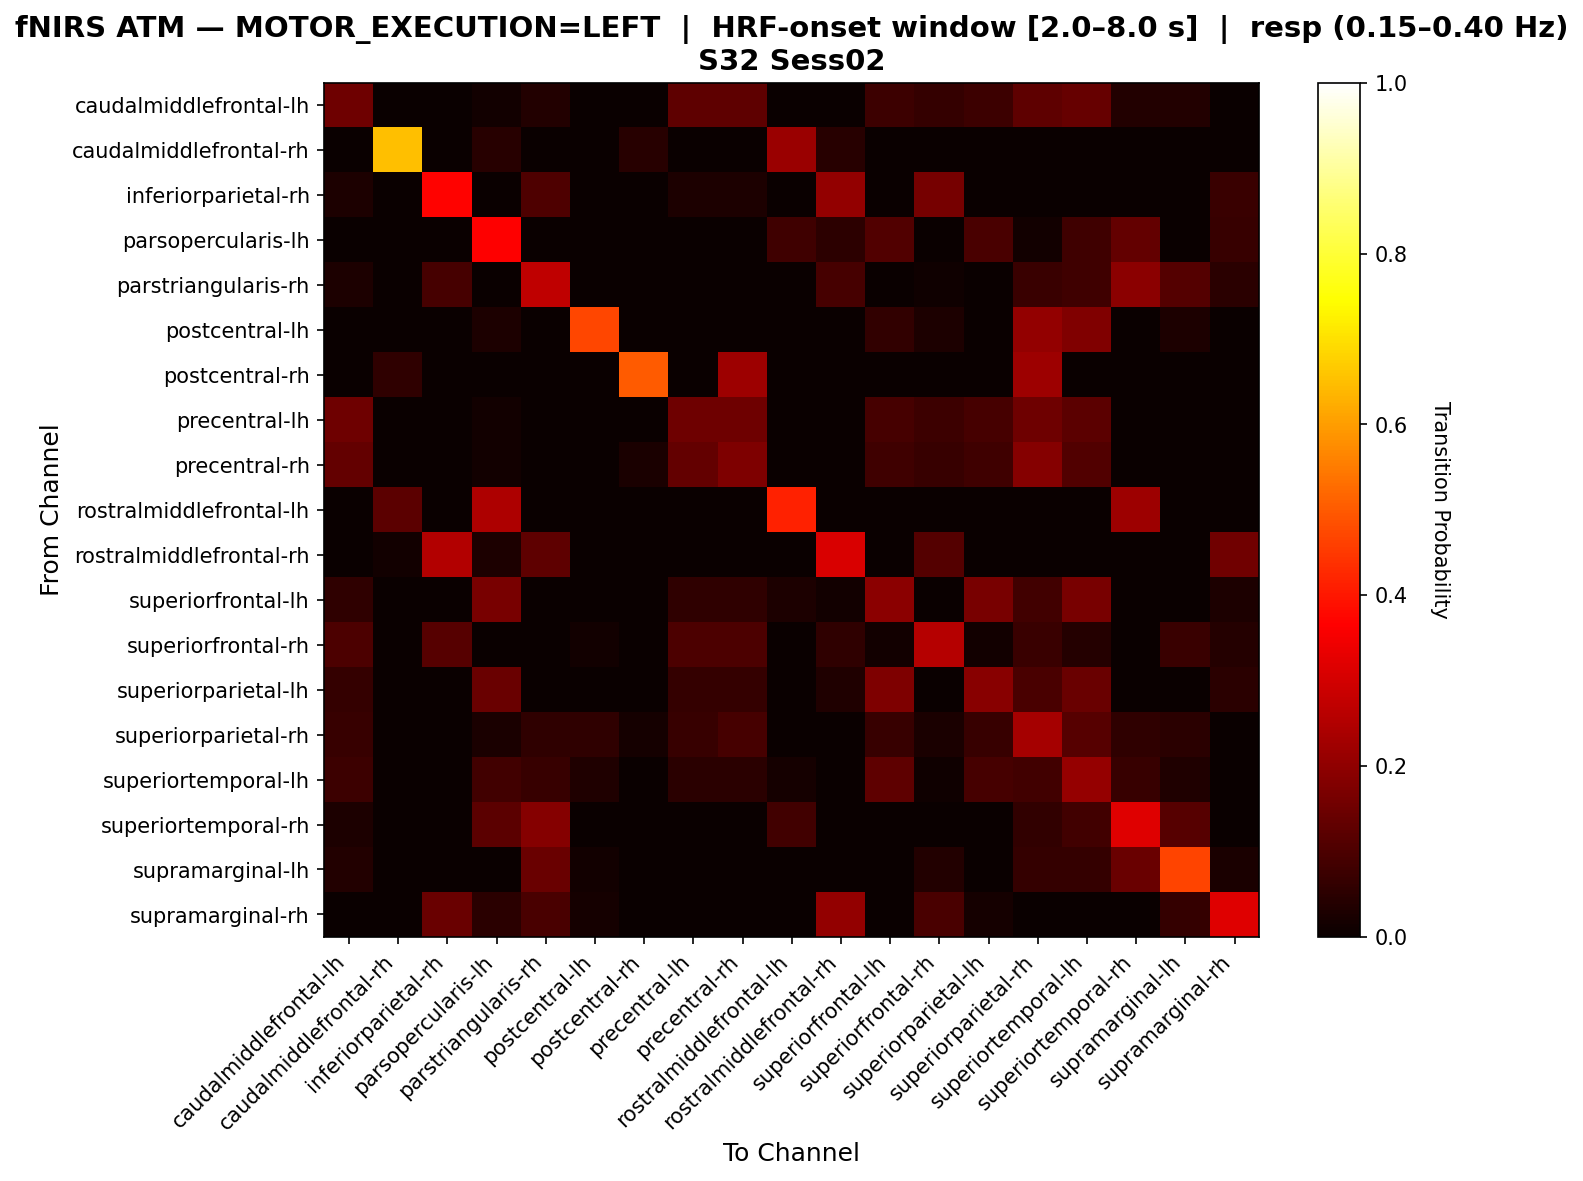

Data behind this chart, as committed beside it:
, caudalmiddlefrontal-lh, caudalmiddlefrontal-rh, inferiorparietal-rh, parsopercularis-lh, parstriangularis-rh, postcentral-lh, postcentral-rh, precentral-lh, precentral-rh, rostralmiddlefrontal-lh, rostralmiddlefrontal-rh, superiorfrontal-lh, superiorfrontal-rh, superiorparietal-lh, superiorparietal-rh, superiortemporal-lh, superiortemporal-rh, supramarginal-lh, supramarginal-rh
caudalmiddlefrontal-lh, 0.15, 0.0, 0.0, 0.0125, 0.0375, 0.0, 0.0, 0.125, 0.125, 0.0, 0.0, 0.075, 0.0625, 0.075, 0.125, 0.1375, 0.0375, 0.0375, 0.0
caudalmiddlefrontal-rh, 0.0, 0.6522, 0.0, 0.04348, 0.0, 0.0, 0.04348, 0.0, 0.0, 0.2174, 0.04348, 0.0, 0.0, 0.0, 0.0, 0.0, 0.0, 0.0, 0.0
inferiorparietal-rh, 0.02941, 0.0, 0.3676, 0.0, 0.1029, 0.0, 0.0, 0.02941, 0.02941, 0.0, 0.2059, 0.0, 0.1618, 0.0, 0.0, 0.0, 0.0, 0.0, 0.07353
parsopercularis-lh, 0.0, 0.0, 0.0, 0.3649, 0.0, 0.0, 0.0, 0.0, 0.0, 0.08108, 0.05405, 0.1081, 0.0, 0.09459, 0.01351, 0.08108, 0.1351, 0.0, 0.06757
parstriangularis-rh, 0.0303, 0.0, 0.09091, 0.0, 0.2727, 0.0, 0.0, 0.0, 0.0, 0.0, 0.09091, 0.0, 0.0101, 0.0, 0.07071, 0.08081, 0.1919, 0.1111, 0.05051
postcentral-lh, 0.0, 0.0, 0.0, 0.02941, 0.0, 0.4706, 0.0, 0.0, 0.0, 0.0, 0.0, 0.05882, 0.02941, 0.0, 0.2059, 0.1765, 0.0, 0.02941, 0.0
postcentral-rh, 0.0, 0.05556, 0.0, 0.0, 0.0, 0.0, 0.5, 0.0, 0.2222, 0.0, 0.0, 0.0, 0.0, 0.0, 0.2222, 0.0, 0.0, 0.0, 0.0
precentral-lh, 0.1515, 0.0, 0.0, 0.01515, 0.0, 0.0, 0.0, 0.1515, 0.1515, 0.0, 0.0, 0.09091, 0.07576, 0.09091, 0.1515, 0.1212, 0.0, 0.0, 0.0
precentral-rh, 0.1333, 0.0, 0.0, 0.01333, 0.0, 0.0, 0.02667, 0.1333, 0.1733, 0.0, 0.0, 0.08, 0.06667, 0.08, 0.1867, 0.1067, 0.0, 0.0, 0.0
rostralmiddlefrontal-lh, 0.0, 0.122, 0.0, 0.2439, 0.0, 0.0, 0.0, 0.0, 0.0, 0.4146, 0.0, 0.0, 0.0, 0.0, 0.0, 0.0, 0.2195, 0.0, 0.0
rostralmiddlefrontal-rh, 0.0, 0.01408, 0.2535, 0.02817, 0.1268, 0.0, 0.0, 0.0, 0.0, 0.0, 0.3099, 0.0, 0.1127, 0.0, 0.0, 0.0, 0.0, 0.0, 0.1549
superiorfrontal-lh, 0.05479, 0.0, 0.0, 0.1644, 0.0, 0.0, 0.0, 0.05479, 0.05479, 0.0274, 0.0137, 0.1918, 0.0, 0.1644, 0.08219, 0.1644, 0.0, 0.0, 0.0274
superiorfrontal-rh, 0.1, 0.0, 0.1143, 0.0, 0.0, 0.01429, 0.0, 0.1, 0.1, 0.0, 0.05714, 0.01429, 0.2571, 0.01429, 0.07143, 0.04286, 0.0, 0.07143, 0.04286
superiorparietal-lh, 0.0625, 0.0, 0.0, 0.1406, 0.0, 0.0, 0.0, 0.0625, 0.0625, 0.0, 0.03125, 0.1719, 0.0, 0.1875, 0.09375, 0.1406, 0.0, 0.0, 0.04688
superiorparietal-rh, 0.06667, 0.0, 0.0, 0.025, 0.05833, 0.05833, 0.01667, 0.06667, 0.09167, 0.0, 0.0, 0.06667, 0.025, 0.06667, 0.2333, 0.1167, 0.05833, 0.05, 0.0
superiortemporal-lh, 0.07563, 0.0, 0.0, 0.08403, 0.06723, 0.03361, 0.0, 0.05042, 0.05042, 0.01681, 0.0, 0.1261, 0.008403, 0.09244, 0.08403, 0.2101, 0.06723, 0.03361, 0.0
superiortemporal-rh, 0.03093, 0.0, 0.0, 0.1237, 0.1856, 0.0, 0.0, 0.0, 0.0, 0.08247, 0.0, 0.0, 0.0, 0.0, 0.06186, 0.08247, 0.3196, 0.1134, 0.0
supramarginal-lh, 0.03896, 0.0, 0.0, 0.0, 0.1429, 0.01299, 0.0, 0.0, 0.0, 0.0, 0.0, 0.0, 0.03896, 0.0, 0.06494, 0.06494, 0.1429, 0.4675, 0.02597
supramarginal-rh, 0.0, 0.0, 0.1429, 0.04762, 0.09524, 0.01587, 0.0, 0.0, 0.0, 0.0, 0.2063, 0.0, 0.09524, 0.01587, 0.0, 0.0, 0.0, 0.06349, 0.3175
